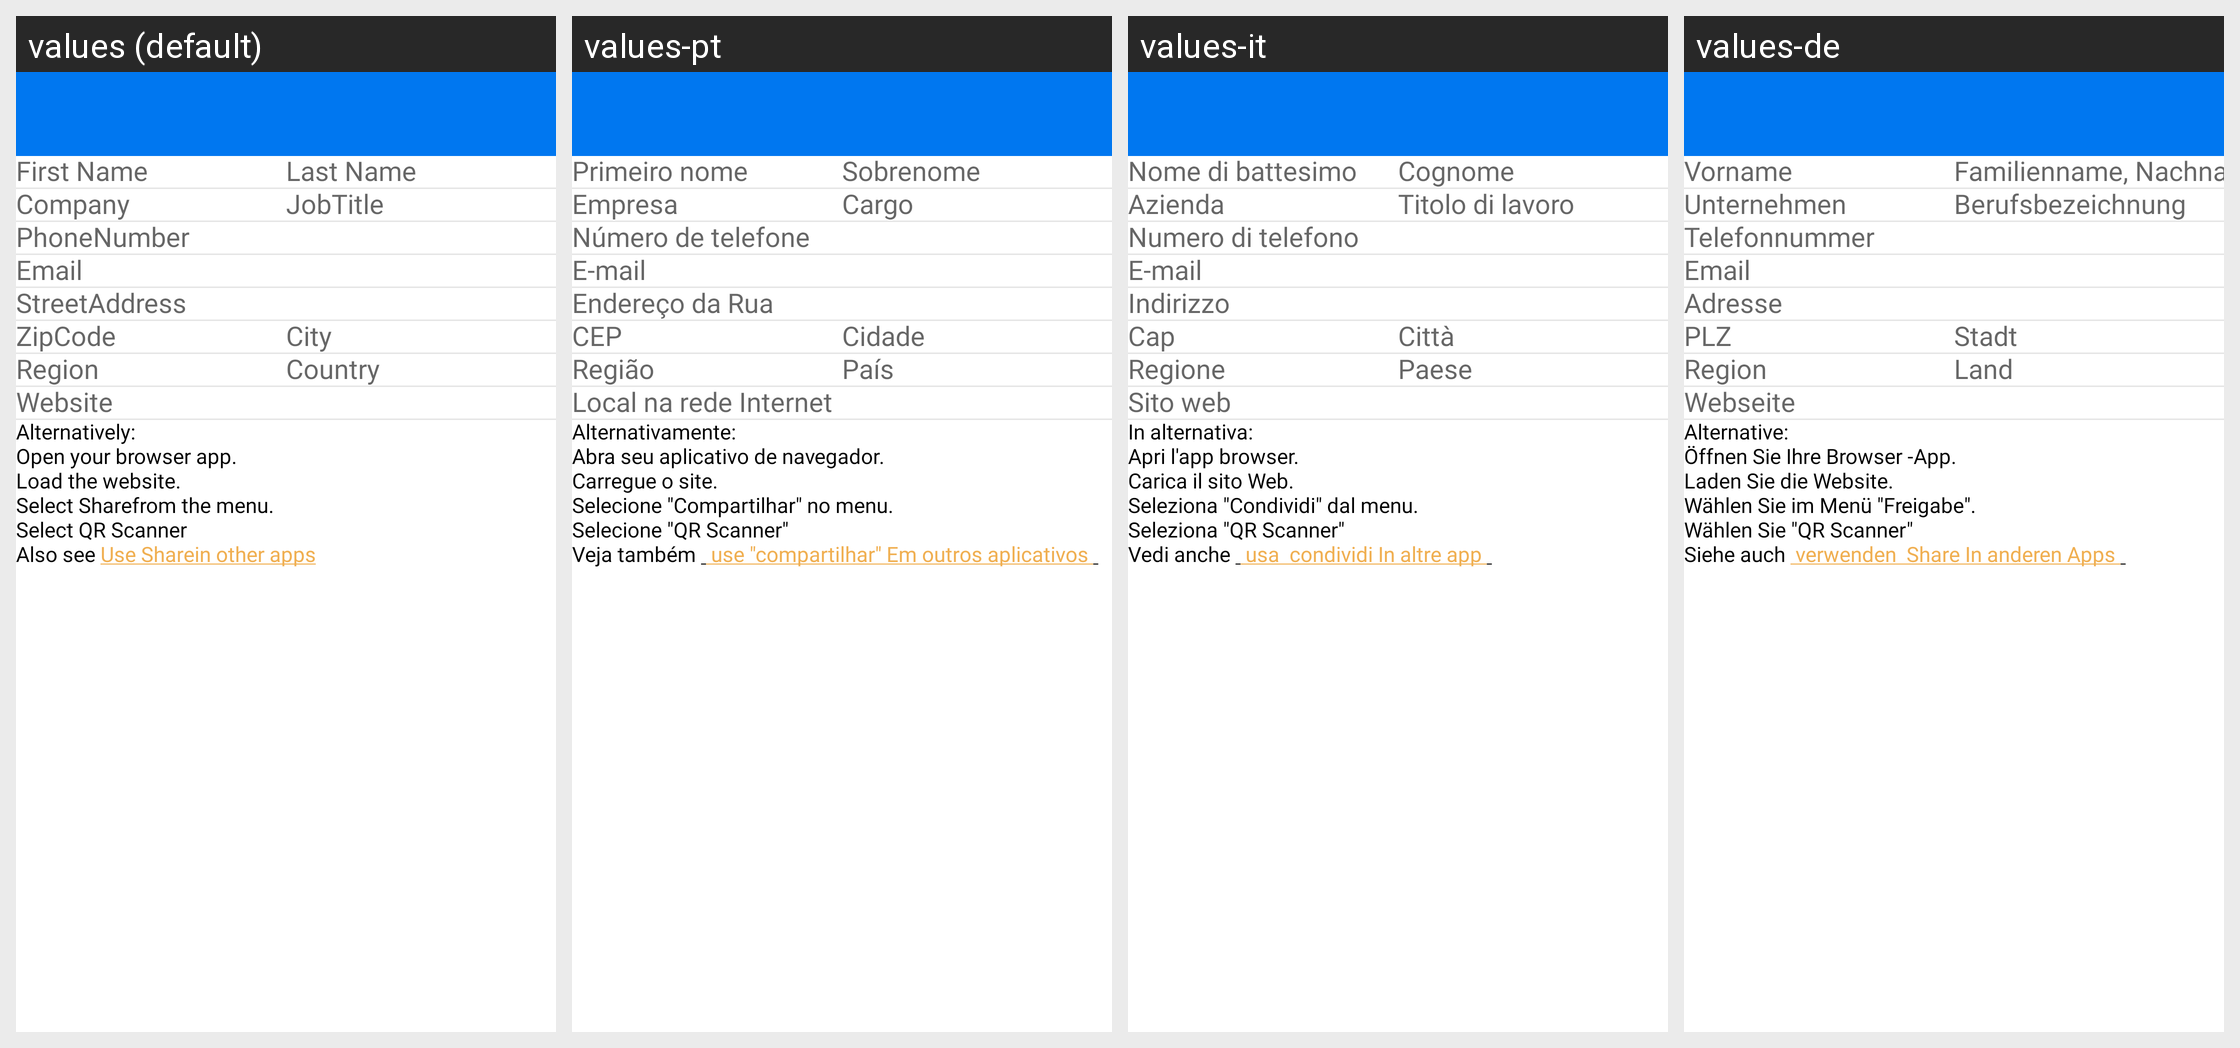

Locale-by-locale string values for the Android screen shown in this grid:
Android screen res/layout/activity_qr_from_contact.xml rendered under 4 locales, left to right: values (default), values-pt, values-it, values-de. Device: Nexus 5 (rendered at 1080×1920; each locale shown at half size, 540×960, under a caption strip naming it); theme Theme.QRScanner.
Other locales in the repository, not shown: values-es, values-fr, values-ko.
Strings drawn on this screen, with the default value and each locale's value (text and hints the layout hard-codes, and strings that could not be matched under every locale, appear in the picture but are not listed):

firstName
  values: First Name
  values-pt: Primeiro nome
  values-it: Nome di battesimo
  values-de: Vorname

lastName
  values: Last Name
  values-pt: Sobrenome
  values-it: Cognome
  values-de: Familienname, Nachname

company
  values: Company
  values-pt: Empresa
  values-it: Azienda
  values-de: Unternehmen

jobTitle
  values: JobTitle
  values-pt: Cargo
  values-it: Titolo di lavoro
  values-de: Berufsbezeichnung

phoneNumber
  values: PhoneNumber
  values-pt: Número de telefone
  values-it: Numero di telefono
  values-de: Telefonnummer

email
  values: Email
  values-pt: E-mail
  values-it: E-mail
  values-de: Email

streetAddress
  values: StreetAddress
  values-pt: Endereço da Rua
  values-it: Indirizzo
  values-de: Adresse

zipCode
  values: ZipCode
  values-pt: CEP
  values-it: Cap
  values-de: PLZ

city
  values: City
  values-pt: Cidade
  values-it: Città
  values-de: Stadt

region
  values: Region
  values-pt: Região
  values-it: Regione
  values-de: Region

country
  values: Country
  values-pt: País
  values-it: Paese
  values-de: Land

website
  values: Website
  values-pt: Local na rede Internet
  values-it: Sito web
  values-de: Webseite

alternatively
  values: Alternatively:
  values-pt: Alternativamente:
  values-it: In alternativa:
  values-de: Alternative:

openYourBrowserApp
  values: Open your browser app.
  values-pt: Abra seu aplicativo de navegador.
  values-it: Apri l'app browser.
  values-de: Öffnen Sie Ihre Browser -App.

loadTheWebsite
  values: Load the website.
  values-pt: Carregue o site.
  values-it: Carica il sito Web.
  values-de: Laden Sie die Website.

selectShareFromMenu
  values: Select Sharefrom the menu.
  values-pt: Selecione "Compartilhar" no menu.
  values-it: Seleziona "Condividi" dal menu.
  values-de: Wählen Sie im Menü "Freigabe".

selectQrScanner
  values: Select QR Scanner
  values-pt: Selecione "QR Scanner"
  values-it: Seleziona "QR Scanner"
  values-de: Wählen Sie "QR Scanner"
